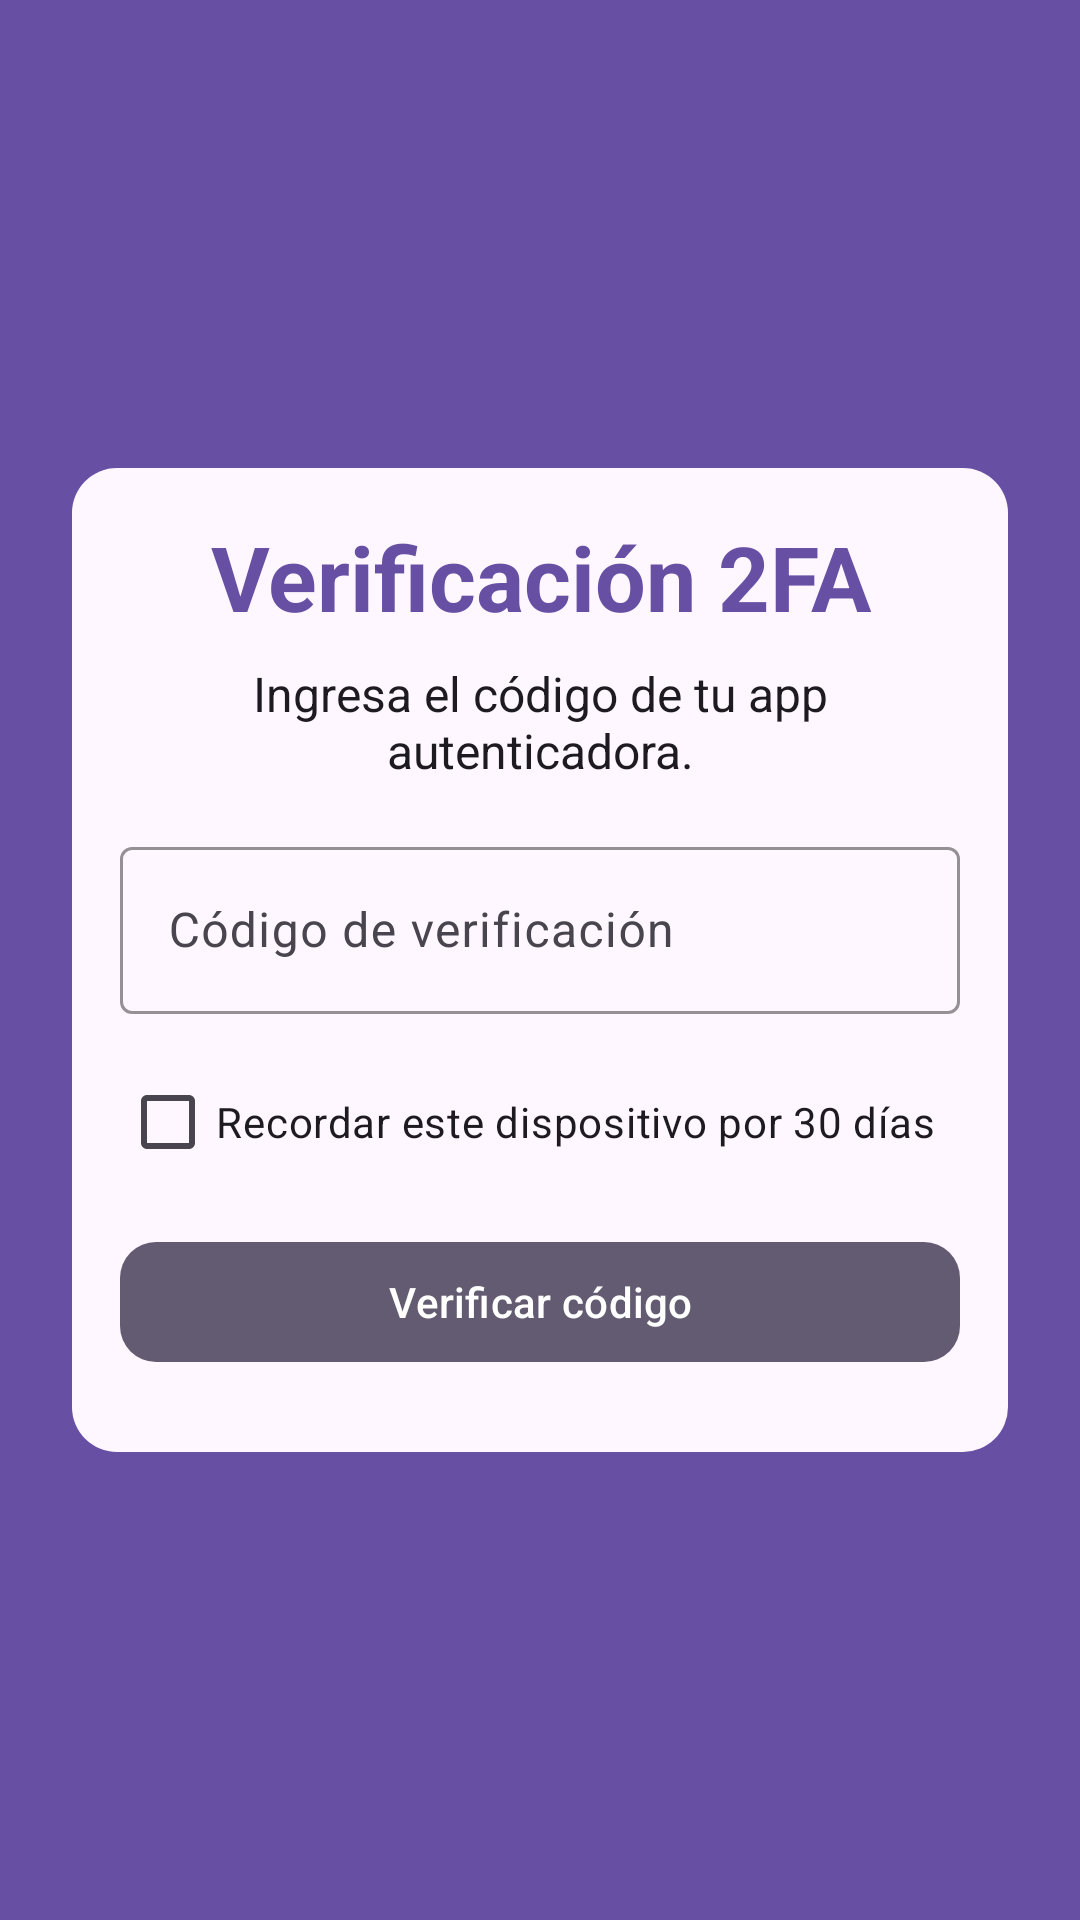

Android layout source for this screen:
<!-- AndroidManifest.xml: application theme Base.Theme.SmartLearn -->
<!-- res/layout/fragment_two_factor.xml -->
<?xml version="1.0" encoding="utf-8"?>
<FrameLayout xmlns:android="http://schemas.android.com/apk/res/android"
    xmlns:app="http://schemas.android.com/apk/res-auto"
    xmlns:tools="http://schemas.android.com/tools"
    android:layout_width="match_parent"
    android:layout_height="match_parent"
    android:background="?attr/colorPrimary"
    android:padding="24dp"
    tools:context=".ui.acceso.TwoFactorFragment">

    <LinearLayout
        android:layout_width="match_parent"
        android:layout_height="wrap_content"
        android:layout_gravity="center"
        android:background="@drawable/bg_acceso"
        android:orientation="vertical"
        android:padding="16dp">

        <TextView
            android:id="@+id/tv_two_factor_title"
            android:layout_width="match_parent"
            android:layout_height="wrap_content"
            android:layout_marginBottom="8dp"
            android:gravity="center"
            android:text="@string/two_factor_title"
            android:textColor="?attr/colorPrimary"
            android:textSize="30sp"
            android:textStyle="bold" />

        <TextView
            android:id="@+id/tv_two_factor_subtitle"
            android:layout_width="match_parent"
            android:layout_height="wrap_content"
            android:layout_marginBottom="16dp"
            android:gravity="center"
            android:text="@string/two_factor_totp_subtitle"
            android:textColor="?attr/colorOnSurface"
            android:textSize="16sp" />

        <TextView
            android:id="@+id/tv_two_factor_setup_help"
            android:layout_width="match_parent"
            android:layout_height="wrap_content"
            android:layout_marginBottom="8dp"
            android:gravity="center"
            android:paddingHorizontal="8dp"
            android:text="@string/two_factor_setup_help"
            android:textColor="?attr/colorOnSurface"
            android:textSize="15sp"
            android:visibility="gone" />

        <TextView
            android:id="@+id/tv_two_factor_provisioning_uri"
            android:layout_width="match_parent"
            android:layout_height="wrap_content"
            android:layout_marginBottom="12dp"
            android:gravity="center"
            android:padding="8dp"
            android:textColor="?attr/colorOnSurface"
            android:textIsSelectable="true"
            android:textSize="13sp"
            android:visibility="gone" />

        <com.google.android.material.textfield.TextInputLayout
            android:layout_width="match_parent"
            android:layout_height="wrap_content"
            android:layout_marginBottom="12dp"
            app:boxBackgroundMode="outline"
            app:boxStrokeColor="?attr/colorPrimary">

            <com.google.android.material.textfield.TextInputEditText
                android:id="@+id/et_two_factor_code"
                android:layout_width="match_parent"
                android:layout_height="wrap_content"
                android:hint="@string/two_factor_code_hint"
                android:inputType="number"
                android:maxLength="12"
                android:textColor="?attr/colorOnSurface"
                android:textColorHint="?attr/colorOnSurfaceVariant" />
        </com.google.android.material.textfield.TextInputLayout>

        <CheckBox
            android:id="@+id/cb_remember_device"
            android:layout_width="match_parent"
            android:layout_height="wrap_content"
            android:layout_marginBottom="12dp"
            android:text="@string/two_factor_remember_device"
            android:textColor="?attr/colorOnSurface" />

        <com.google.android.material.button.MaterialButton
            android:id="@+id/btn_verify_code"
            style="@style/Widget.Material3.Button"
            android:layout_width="match_parent"
            android:layout_height="wrap_content"
            android:layout_marginBottom="10dp"
            android:text="@string/two_factor_verify_button"
            android:textColor="?attr/colorOnSecondary"
            app:backgroundTint="?attr/colorSecondary"
            app:cornerRadius="12dp" />

        <com.google.android.material.button.MaterialButton
            android:id="@+id/btn_resend_code"
            style="@style/Widget.Material3.Button.OutlinedButton"
            android:layout_width="match_parent"
            android:layout_height="wrap_content"
            android:text="@string/two_factor_resend_button"
            android:visibility="gone"
            app:cornerRadius="12dp" />

    </LinearLayout>

</FrameLayout>
<!-- resources referenced by this layout -->
<resources>
  <!-- drawable bg_acceso (drawable) -->
  <?xml version="1.0" encoding="utf-8"?>
  <shape xmlns:android="http://schemas.android.com/apk/res/android"
      android:shape="rectangle">
      <solid android:color="?attr/colorSurface" />
      <corners android:radius="15dp" />
  </shape>
  <string name="two_factor_code_hint">Código de verificación</string>
  <string name="two_factor_remember_device">Recordar este dispositivo por 30 días</string>
  <string name="two_factor_resend_button">Reenviar código</string>
  <string name="two_factor_setup_help">Agrega esta cuenta en Google Authenticator, Authy o una app compatible usando el enlace siguiente.</string>
  <string name="two_factor_title">Verificación 2FA</string>
  <string name="two_factor_totp_subtitle">Ingresa el código de tu app autenticadora.</string>
  <string name="two_factor_verify_button">Verificar código</string>
  <color name="colorHeader">#1E3A8A</color>
  <color name="colorBackground">#BFE4F4</color>
  <color name="white">#FFFFFFFF</color>
  <color name="colorOnBackground">#0B1A2B</color>
  <color name="colorSurface">#A1D0E4</color>
  <color name="colorOnSurface">#1F2937</color>
  <color name="colorSecondary">#3FAF7A</color>
  <color name="black">#FF000000</color>
  <color name="colorAccent">#2E8CA0</color>
  <color name="colorError">#EF4444</color>
  <color name="colorNeutral100">#F3F4F6</color>
  <color name="colorNeutral400">#9CA3AF</color>
  <color name="colorOnSurfacePrimary">#030034</color>
  <style name="TextAppearance.SmartLearn.Medium.Headline" parent="TextAppearance.Material3.HeadlineMedium">
          <item name="android:textSize">22sp</item>
      </style>
  <style name="TextAppearance.SmartLearn.Medium.Subtitle" parent="TextAppearance.Material3.TitleLarge">
          <item name="android:textSize">18sp</item>
      </style>
  <style name="TextAppearance.SmartLearn.Medium.Body" parent="TextAppearance.Material3.BodyLarge">
          <item name="android:textSize">16sp</item>
      </style>
  <style name="TextAppearance.SmartLearn.Medium.BodyReading" parent="TextAppearance.Material3.BodyMedium">
          <item name="android:textSize">14sp</item>
          <item name="android:lineSpacingExtra">10dp</item>
      </style>
</resources>
